The GitHub repository shyamcodes247/deep-learning-solar-crack-detection contains a labelled image folder "data" with 2 categories: crack, defect. Examples follow, each with its label.

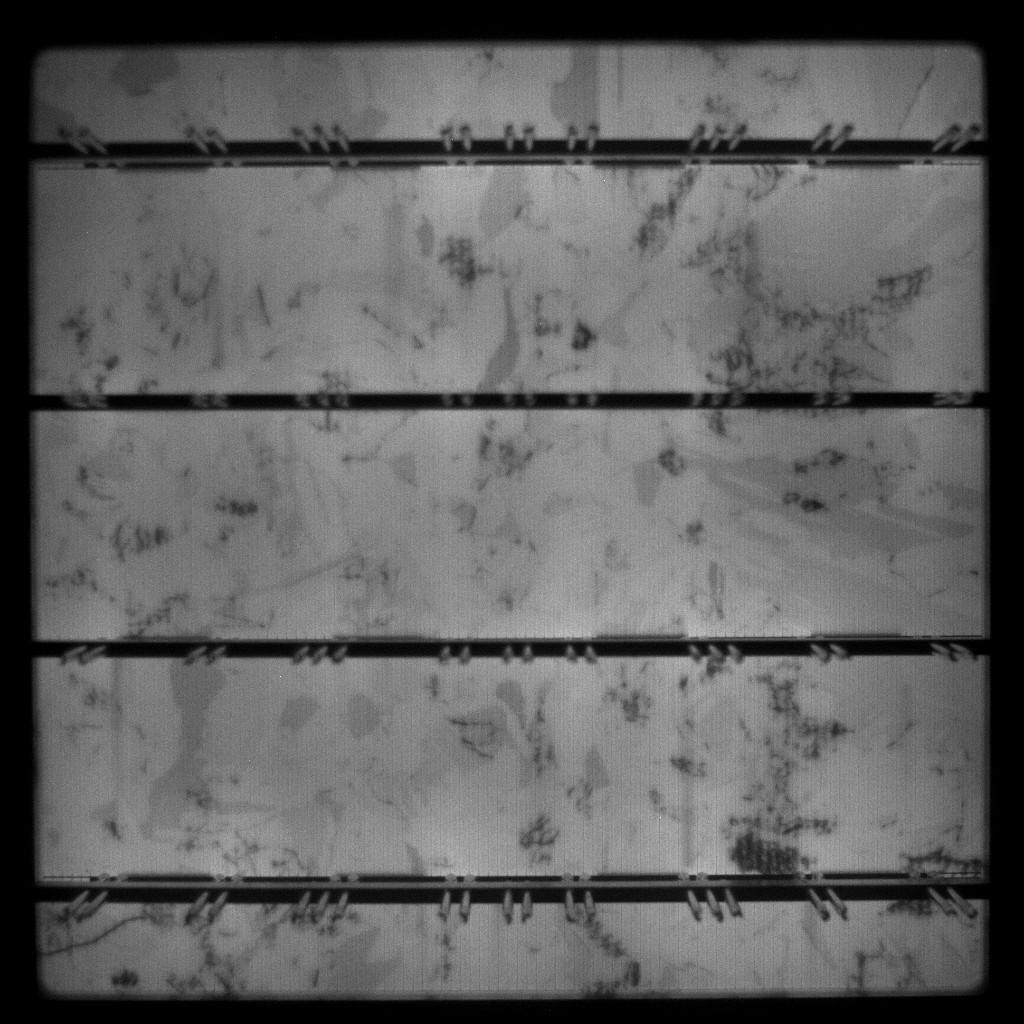
Label: defect

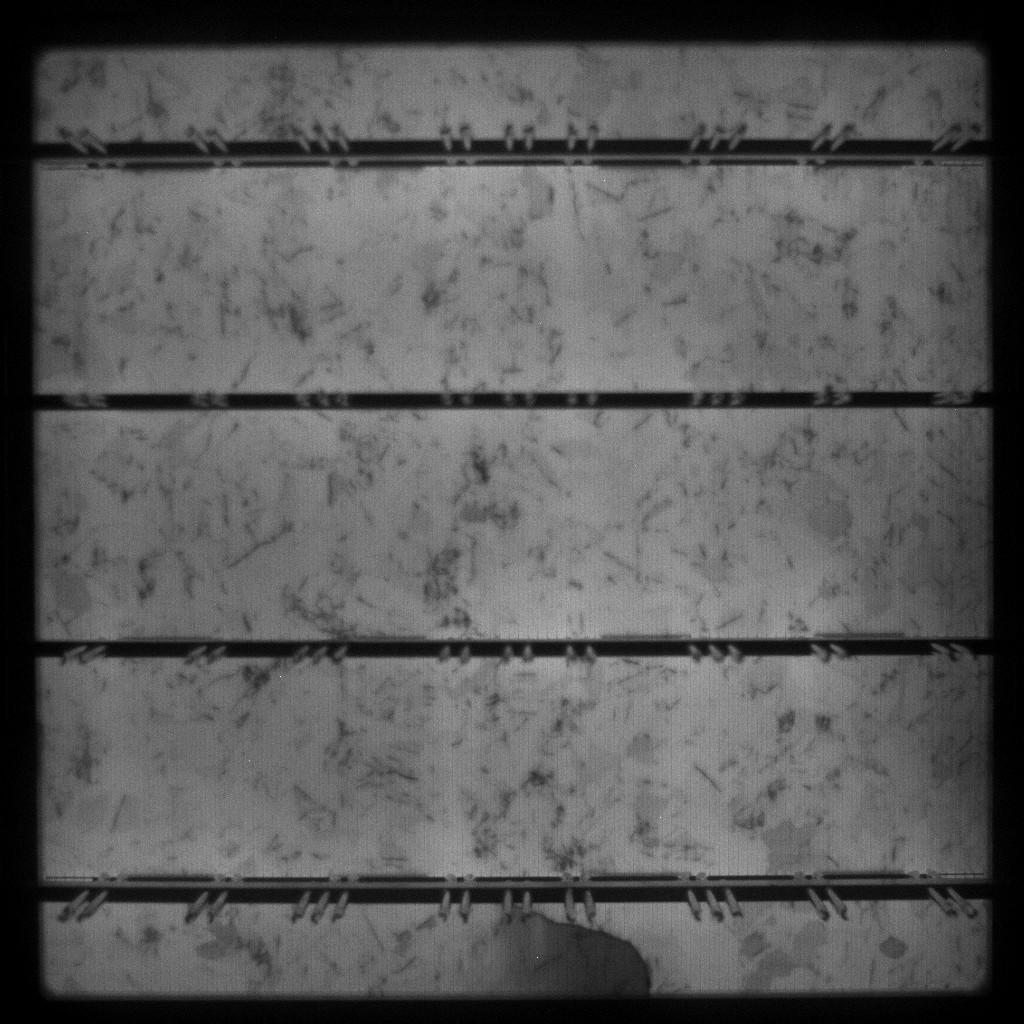
Label: defect

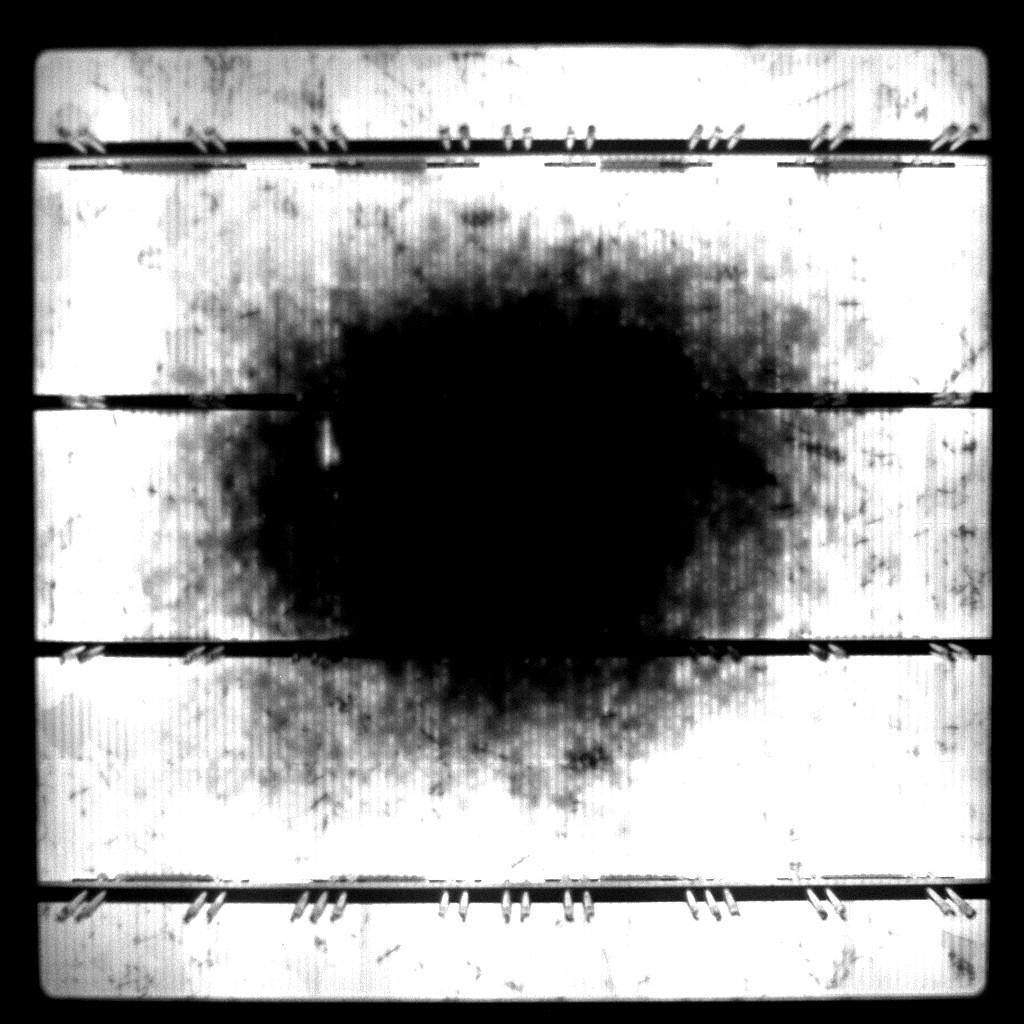
Label: defect

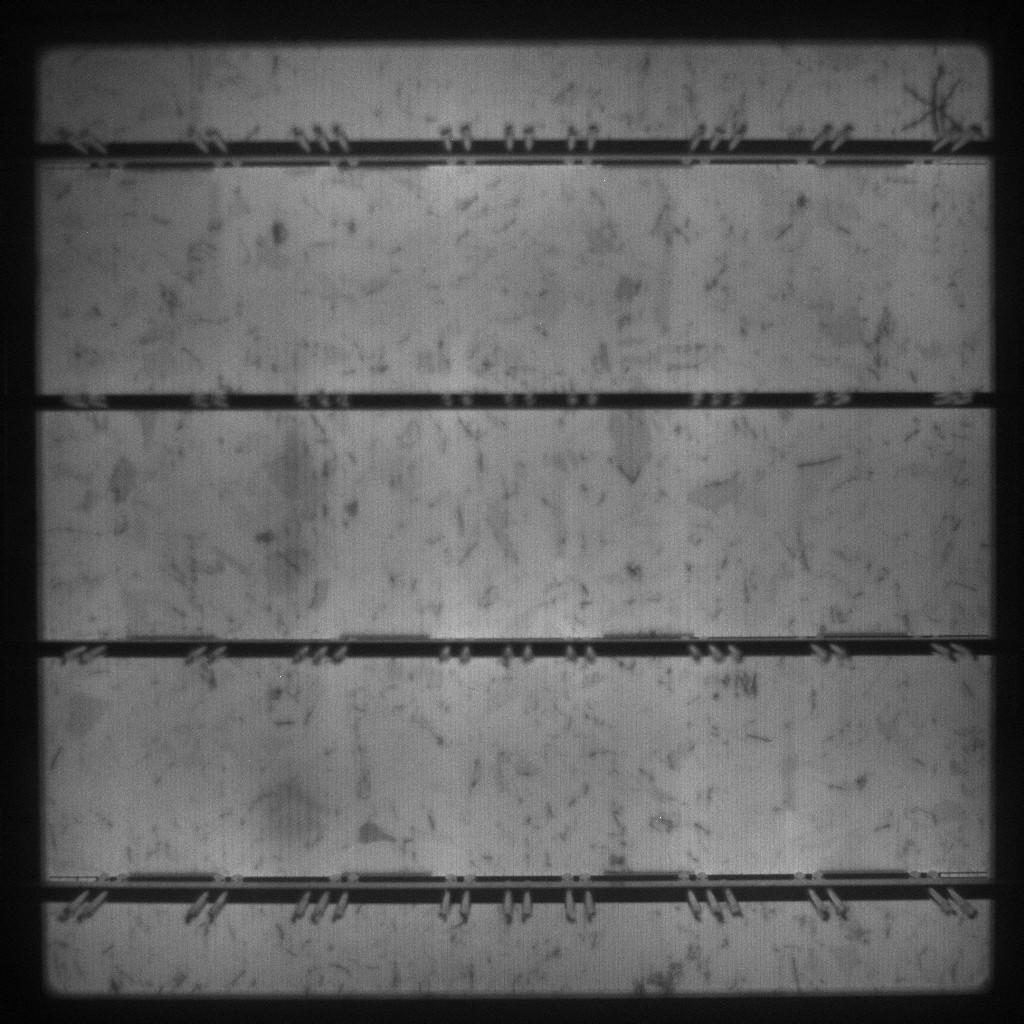
Label: defect

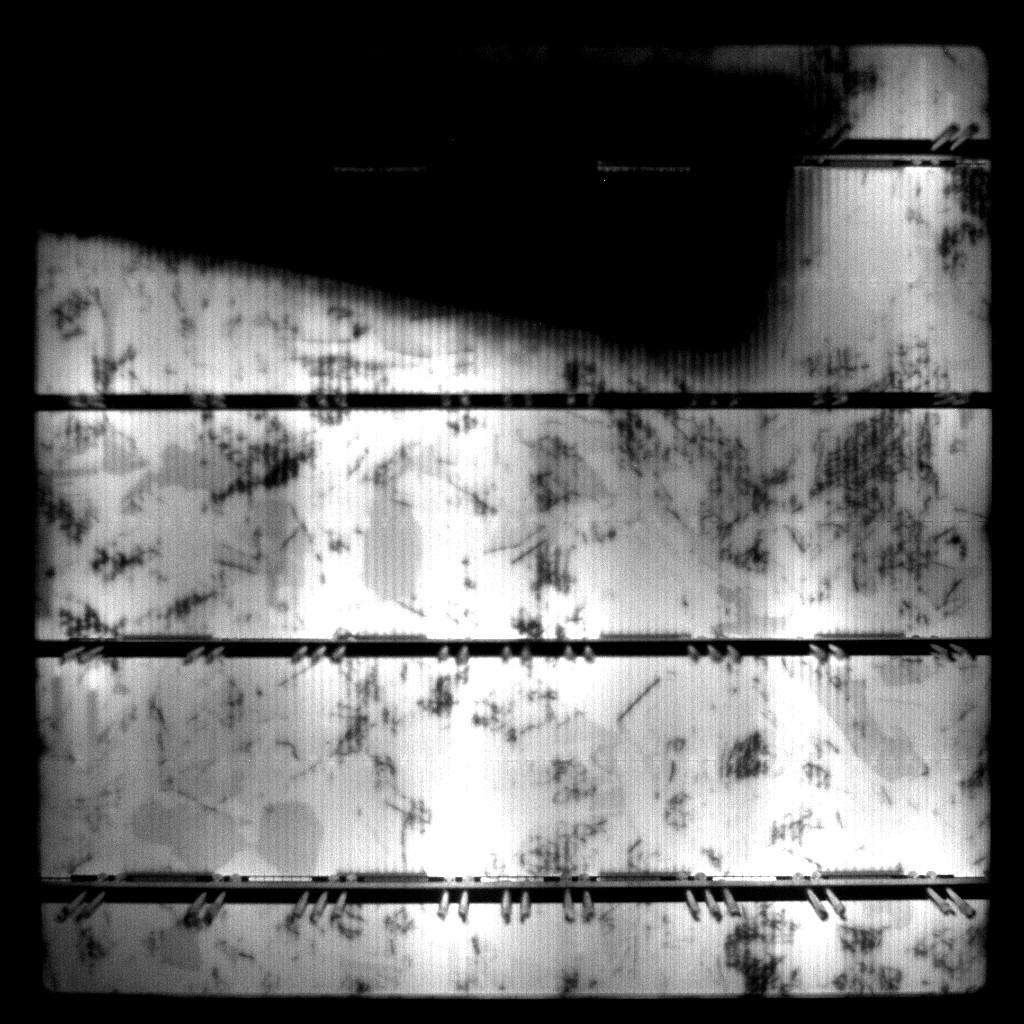
Label: crack

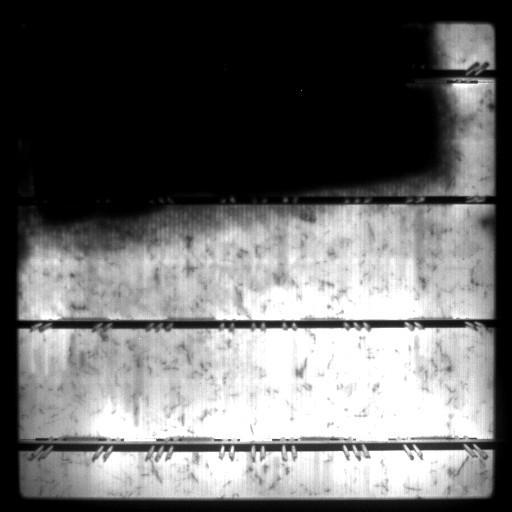
Label: defect
